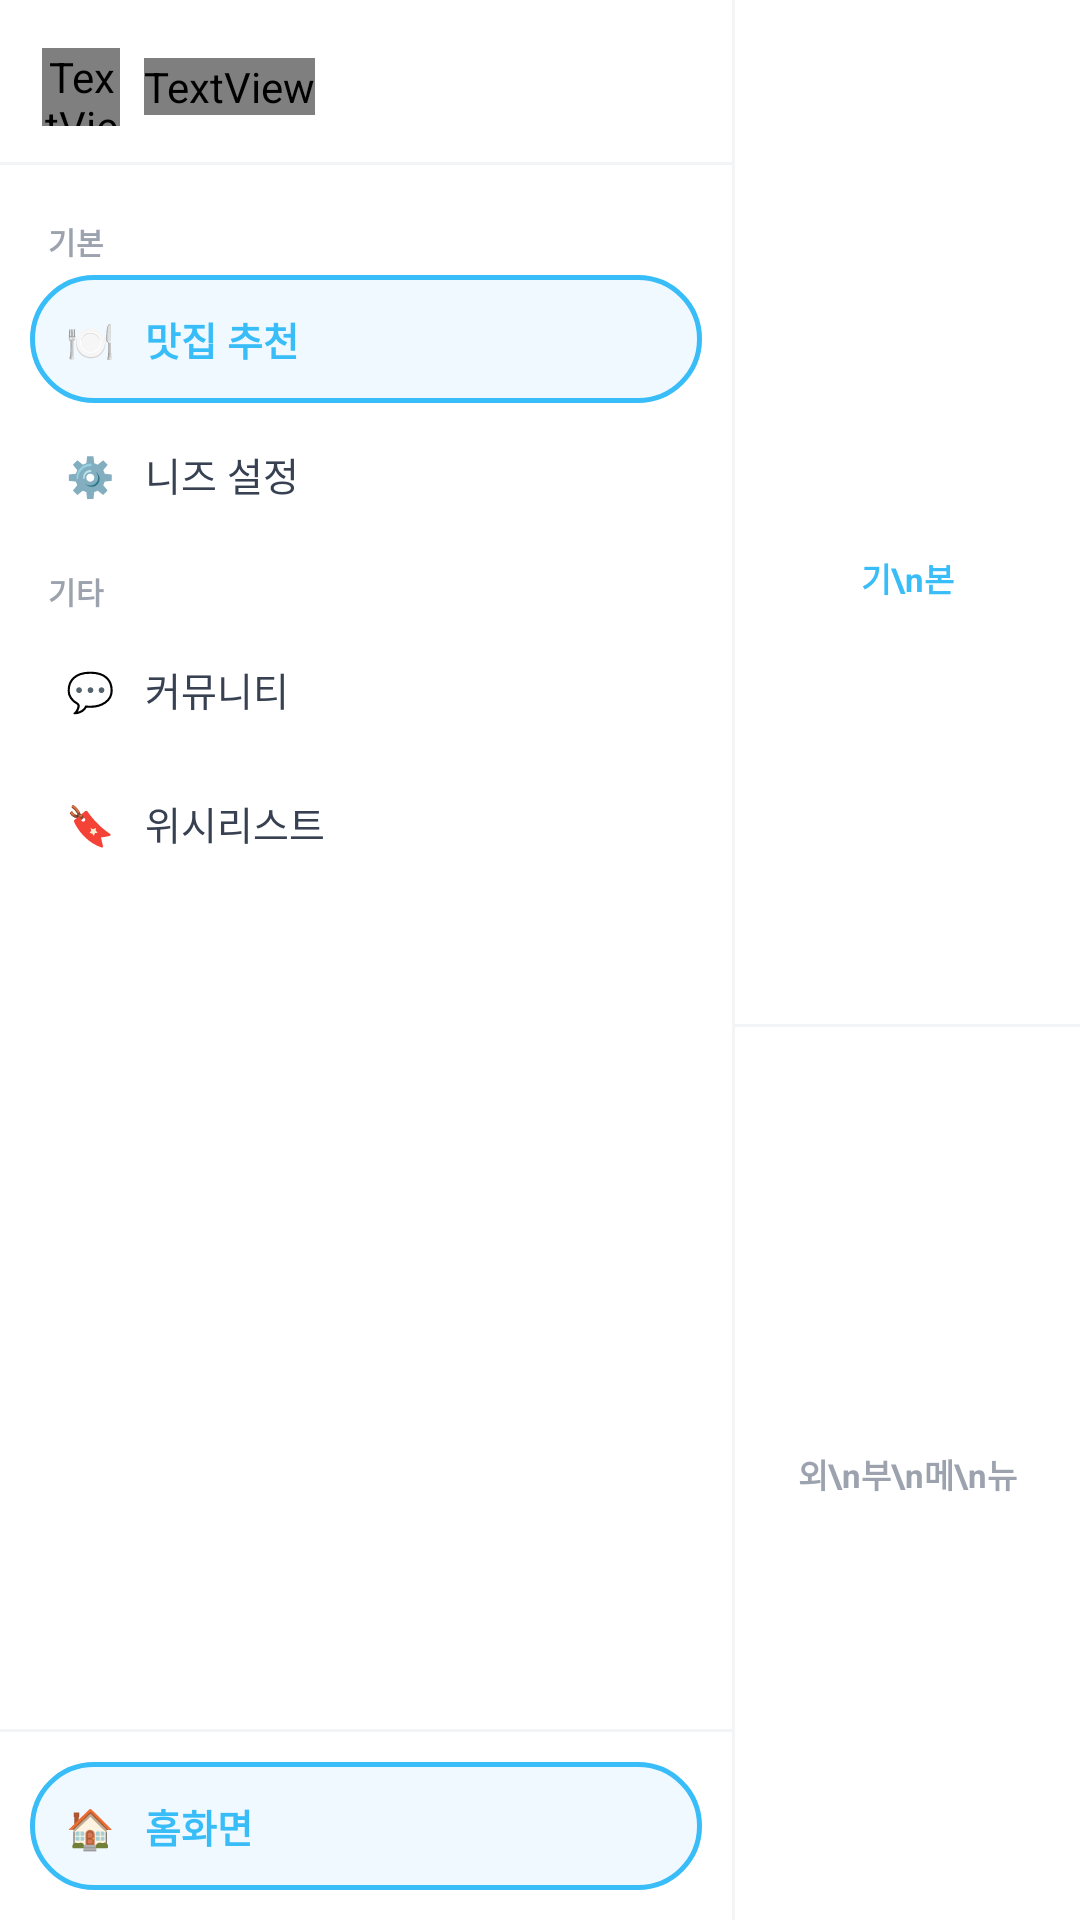

Reconstruct the res/layout file that produces this screen, plus the resources it refers to.
<!-- AndroidManifest.xml: application theme Theme.Eatzy_Project -->
<!-- res/layout/sidebar.xml -->
<?xml version="1.0" encoding="utf-8"?>
<LinearLayout xmlns:android="http://schemas.android.com/apk/res/android"
    xmlns:tools="http://schemas.android.com/tools"
    android:layout_width="match_parent"
    android:layout_height="match_parent"
    android:background="@color/white"
    android:orientation="horizontal"
    tools:context=".SidebarActivity">

    
    <LinearLayout
        android:layout_width="0dp"
        android:layout_height="match_parent"
        android:layout_weight="68"
        android:orientation="vertical">

        
        <LinearLayout
            android:layout_width="match_parent"
            android:layout_height="wrap_content"
            android:gravity="center_vertical"
            android:orientation="horizontal"
            android:paddingHorizontal="14dp"
            android:paddingTop="16dp"
            android:paddingBottom="12dp">

            <TextView
                style="@style/LogoOutfit"
                android:layout_width="26dp"
                android:layout_height="26dp"
                android:layout_marginEnd="8dp"
                android:background="@drawable/bg_logo_chip"
                android:gravity="center"
                android:text="E"
                android:textColor="@color/white"
                android:textSize="13sp" />

            <TextView
                style="@style/LogoOutfit"
                android:layout_width="wrap_content"
                android:layout_height="wrap_content"
                android:text="Eatzy"
                android:textColor="@color/gray_900"
                android:textSize="16sp" />
        </LinearLayout>

        <View
            android:layout_width="match_parent"
            android:layout_height="1dp"
            android:background="@color/gray_100" />

        
        <ScrollView
            android:layout_width="match_parent"
            android:layout_height="0dp"
            android:layout_weight="1">

            <LinearLayout
                android:layout_width="match_parent"
                android:layout_height="wrap_content"
                android:orientation="vertical"
                android:padding="10dp">

                <TextView style="@style/MenuGroupLabel" android:text="기본" />

                <TextView
                    android:id="@+id/menu_recommend"
                    style="@style/MenuItemActive"
                    android:text="🍽️   맛집 추천" />

                <TextView
                    android:id="@+id/menu_needs"
                    style="@style/MenuItem"
                    android:text="⚙️   니즈 설정" />

                <TextView style="@style/MenuGroupLabel" android:text="기타" />

                <TextView android:id="@+id/menu_community" style="@style/MenuItem" android:text="💬   커뮤니티" />

                <TextView android:id="@+id/menu_wishlist" style="@style/MenuItem" android:text="🔖   위시리스트" />
            </LinearLayout>
        </ScrollView>

        <View
            android:layout_width="match_parent"
            android:layout_height="1dp"
            android:background="@color/gray_100" />

        
        <LinearLayout
            android:layout_width="match_parent"
            android:layout_height="wrap_content"
            android:padding="10dp">

            <TextView
                android:id="@+id/btn_home"
                android:layout_width="match_parent"
                android:layout_height="wrap_content"
                android:background="@drawable/bg_chip_on"
                android:padding="12dp"
                android:text="🏠   홈화면"
                android:textColor="@color/primary"
                android:textSize="13sp"
                android:textStyle="bold" />
        </LinearLayout>
    </LinearLayout>

    <View
        android:layout_width="1dp"
        android:layout_height="match_parent"
        android:background="@color/gray_100" />

    
    <LinearLayout
        android:layout_width="0dp"
        android:layout_height="match_parent"
        android:layout_weight="32"
        android:orientation="vertical"
        android:paddingTop="44dp">

        <TextView
            android:layout_width="match_parent"
            android:layout_height="0dp"
            android:layout_weight="1"
            android:gravity="center"
            android:text="기\n본"
            android:textColor="@color/primary"
            android:textSize="11sp"
            android:textStyle="bold" />

        <View
            android:layout_width="match_parent"
            android:layout_height="1dp"
            android:background="@color/gray_100" />

        <TextView
            android:layout_width="match_parent"
            android:layout_height="0dp"
            android:layout_weight="1"
            android:gravity="center"
            android:text="외\n부\n메\n뉴"
            android:textColor="@color/gray_400"
            android:textSize="11sp"
            android:textStyle="bold" />
    </LinearLayout>
</LinearLayout>
<!-- resources referenced by this layout -->
<resources>
  <color name="gray_100">#F3F4F6</color>
  <color name="gray_400">#9CA3AF</color>
  <color name="gray_900">#111827</color>
  <color name="primary">#38BDF8</color>
  <color name="white">#FFFFFFFF</color>
  <!-- drawable bg_chip_on (drawable) -->
  <?xml version="1.0" encoding="utf-8"?>
  <shape xmlns:android="http://schemas.android.com/apk/res/android"
      android:shape="rectangle">
      <solid android:color="@color/primary_lt" />
      <corners android:radius="99dp" />
      <stroke
          android:width="1.5dp"
          android:color="@color/primary" />
  </shape>
  <style name="LogoOutfit">
          <item name="android:fontFamily">@font/outfit</item>
          <item name="android:textStyle">bold</item>
      </style>
  <style name="MenuGroupLabel">
          <item name="android:layout_width">wrap_content</item>
          <item name="android:layout_height">wrap_content</item>
          <item name="android:paddingHorizontal">6dp</item>
          <item name="android:paddingTop">8dp</item>
          <item name="android:paddingBottom">4dp</item>
          <item name="android:textColor">@color/gray_400</item>
          <item name="android:textSize">10sp</item>
          <item name="android:textStyle">bold</item>
      </style>
  <style name="MenuItem">
          <item name="android:layout_width">match_parent</item>
          <item name="android:layout_height">wrap_content</item>
          <item name="android:layout_marginBottom">2dp</item>
          <item name="android:padding">12dp</item>
          <item name="android:textColor">@color/gray_700</item>
          <item name="android:textSize">13sp</item>
      </style>
  <style name="MenuItemActive" parent="MenuItem">
          <item name="android:background">@drawable/bg_chip_on</item>
          <item name="android:textColor">@color/primary</item>
          <item name="android:textStyle">bold</item>
      </style>
  <style name="Theme.Eatzy_Project" parent="Base.Theme.Eatzy_Project" />
  <color name="primary_lt">#F0F9FF</color>
  <color name="gray_700">#374151</color>
  <style name="Base.Theme.Eatzy_Project" parent="Theme.Material3.Light.NoActionBar">
          
          <item name="colorPrimary">@color/primary</item>
          <item name="android:statusBarColor">@color/white</item>
          <item name="android:windowLightStatusBar">true</item>
          
          <item name="buttonStyle">@style/Widget.AppCompat.Button</item>
      </style>
</resources>
